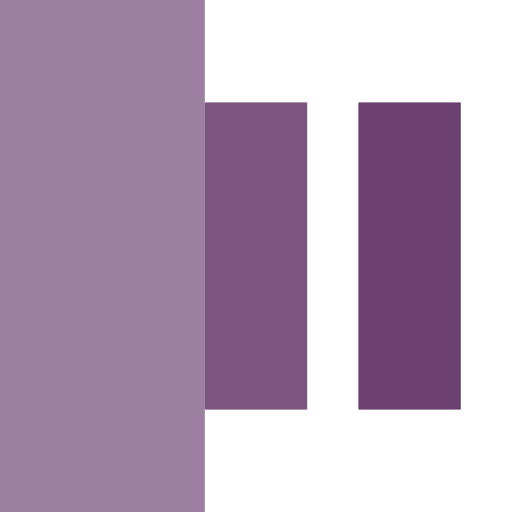
t = 0.00 s
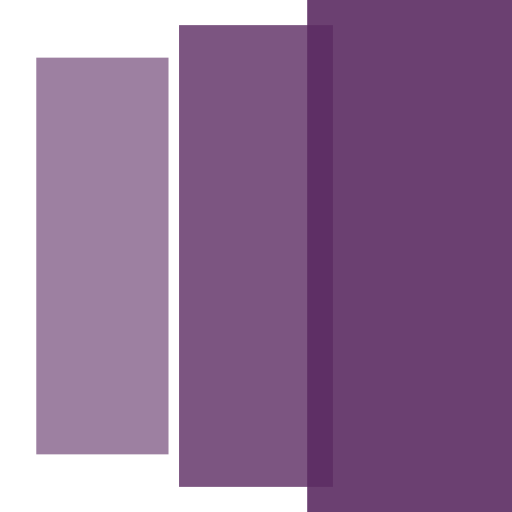
t = 0.20 s
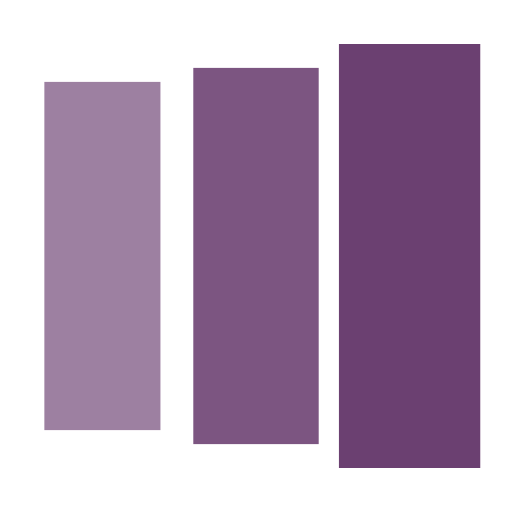
t = 0.35 s
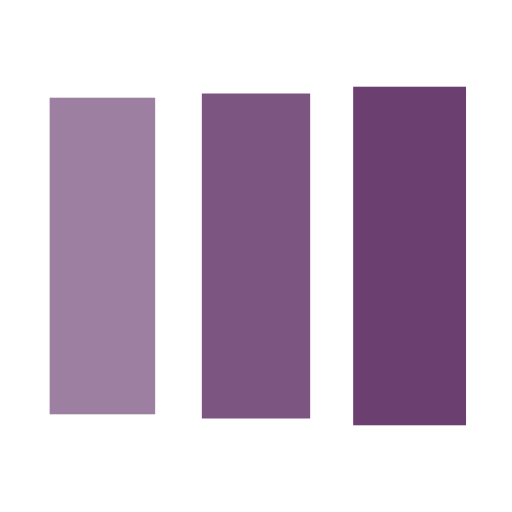
t = 0.60 s
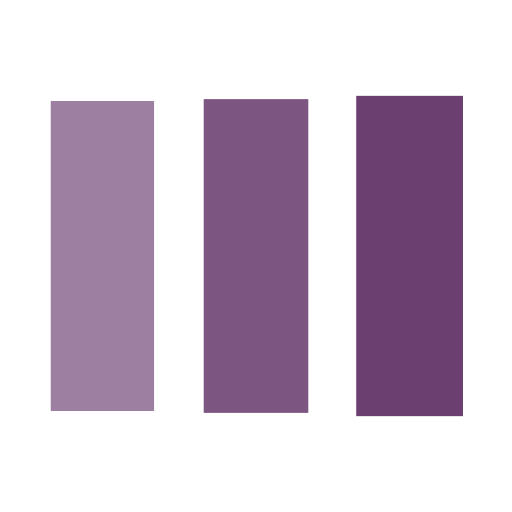
t = 0.75 s
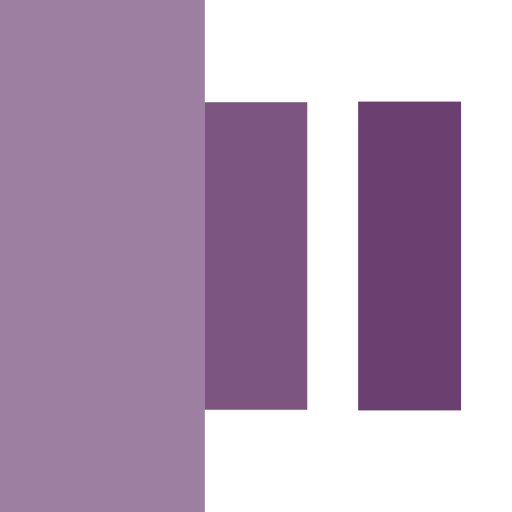
t = 1.00 s

The animated SVG that drew these frames (rendered in a browser with its animation timeline set to each time). Animation: 3 SMIL elements (animateTransform=3); one cycle of 1.20 s, repeats indefinitely.

<?xml version="1.0" encoding="utf-8"?><svg width='22px' height='22px' xmlns="http://www.w3.org/2000/svg" viewBox="0 0 100 100" preserveAspectRatio="xMidYMid" class="uil-facebook"><rect x="0" y="0" width="100" height="100" fill="#ffffff" class="bk"></rect><g transform="translate(20 50)"><rect x="-10" y="-30" width="20" height="60" fill="#5b2b62" opacity="0.6"><animateTransform attributeName="transform" type="scale" from="2" to="1" begin="0s" repeatCount="indefinite" dur="1s" calcMode="spline" keySplines="0.1 0.9 0.4 1" keyTimes="0;1" values="2;1"></animateTransform></rect></g><g transform="translate(50 50)"><rect x="-10" y="-30" width="20" height="60" fill="#5b2b62" opacity="0.8"><animateTransform attributeName="transform" type="scale" from="2" to="1" begin="0.1s" repeatCount="indefinite" dur="1s" calcMode="spline" keySplines="0.1 0.9 0.4 1" keyTimes="0;1" values="2;1"></animateTransform></rect></g><g transform="translate(80 50)"><rect x="-10" y="-30" width="20" height="60" fill="#5b2b62" opacity="0.9"><animateTransform attributeName="transform" type="scale" from="2" to="1" begin="0.2s" repeatCount="indefinite" dur="1s" calcMode="spline" keySplines="0.1 0.9 0.4 1" keyTimes="0;1" values="2;1"></animateTransform></rect></g></svg>